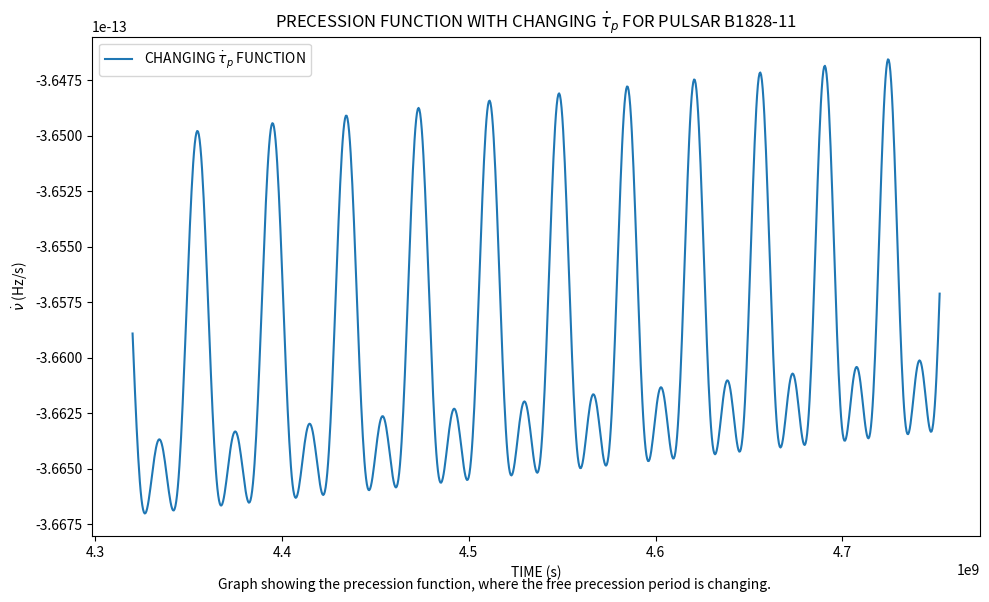

The matplotlib source for this figure:
# Import the following programs:
import numpy as np
import matplotlib.pyplot as plt

# Define the following to convert values to seconds:
seconds_in_year = 86400 * 365
seconds_in_day = 86400

# This is the independent variable (time):
MJD = np.linspace(50000, 55000, 1000)
MJD_seconds = MJD * seconds_in_day

# Define the terms in the function:
def model(MJD_seconds, tau_age, P, n, t_ref, theta, chi, psi_initial, 
          taup_naught, taup_dot):
    
    # Define the function in parts:
    tau_p = taup_naught + (taup_dot * (MJD_seconds - t_ref))
    
    psi = (2 * np.pi * (MJD_seconds - t_ref) / tau_p) + psi_initial
    mean = 1 / (tau_age * P)
    
    a = -1
    b = (n * (MJD_seconds - t_ref)) / tau_age
    c = 2 * theta * (np.cos(chi) / np.sin(chi)) * np.sin(psi)
    d = (- theta**2 / 2) * np.cos(2 * psi)
    
    # Define the function as a whole:
    return mean * (a + b + c + d)

# Assign values for the appropriate terms:
tau_age = 213827.91 * seconds_in_year
P = 0.405
n = 16.08
t_ref = 49621 * seconds_in_day

theta = 0.049
chi = 1.5517
psi_initial = 3.8709

taup_naught = 485.56 * seconds_in_day
taup_dot = -0.01

# Define 'nudot' in order to make it easier to plot the function:
nudot = model(MJD_seconds, tau_age, P, n, t_ref, theta, chi, psi_initial, 
              taup_naught, taup_dot)

# Plot the function:
fig = plt.figure(figsize=(10,6))
plt.plot(MJD_seconds, nudot, label='CHANGING $\dot\\tau _p$ FUNCTION')
plt.title('PRECESSION FUNCTION WITH CHANGING $\dot\\tau _p$ FOR PULSAR '
          'B1828-11')
plt.legend()
plt.xlabel('TIME (s)')
plt.ylabel('$\dot\\nu$ (Hz/s)')
txt = ("Graph showing the precession function, where the free precession "
       "period is changing.")
plt.figtext(0.5, 0.01, txt, wrap=True, horizontalalignment='center', 
            fontsize=10)
plt.tight_layout()
plt.savefig('precession_changing_period_function.pdf')
